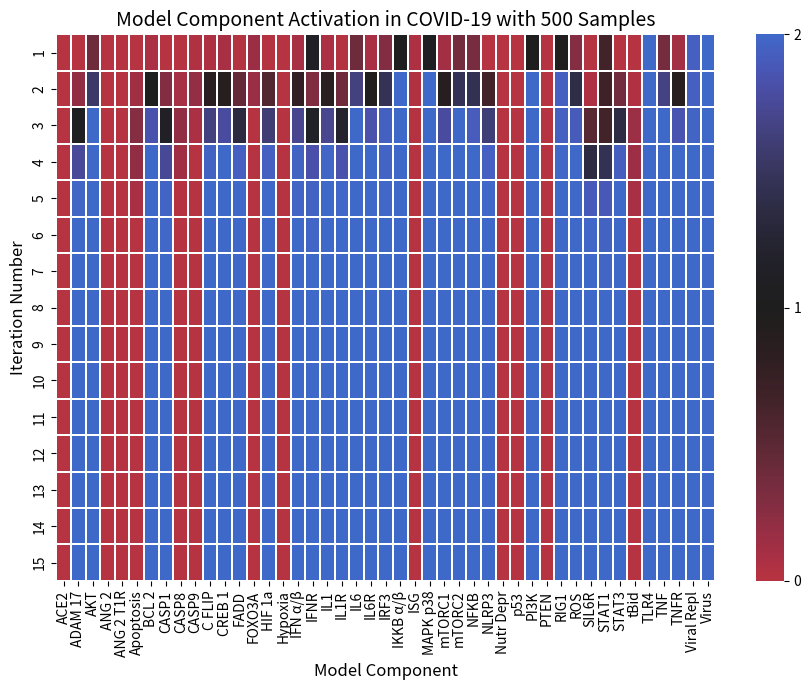

This figure's Python source:
import numpy as np
import matplotlib.pyplot as plt
import matplotlib.colors as colors
import matplotlib.cm as cm
import seaborn as sns

# Define constants
N_STATES = 3
N_ITER = 15
ORDERS = 500

def OR(*args):
    return np.max(args)
def AND(*args):
    return np.min(args)
def NOT(value):
    return (N_STATES - 1) - value

class Pneumocyte:
    def __init__(self, x=None):
        components = ["ACE2", "ADAM_17", "AKT", "ANG_2", "ANG_2_T1R", 
                      "Apoptosis", "BCL_2", "CASP1", "CASP8", "CASP9", "C_FLIP", 
                      "CREB_1", "FADD", "FOXO3A", "HIF_1a", "Hypoxia", "IFN_a_b", 
                      "IFNR", "IL1", "IL1R", "IL6", "IL6R", "IRF3", "IKKB_a_b", 
                      "ISG", "MAPK_p38", "mTORC1", "mTORC2", "NFKB", "NLRP3", 
                      "Nutr_Depr", "p53", "PI3K", "PTEN", "RIG1", "ROS", "SIL6R", 
                      "STAT1", "STAT3", "tBid", "TLR4", "TNF", "TNFR", "Viral_Repl", 
                      "Virus"]
        if x is None:
            self.x = {component: 0 for component in components}
        else:
            self.x = x

    def ACE2(self):
        return AND(self.x["FOXO3A"], NOT(OR(self.x["Virus"], self.x["ADAM_17"])))
    def ADAM_17(self):
        return OR(self.x["ANG_2_T1R"], self.x["HIF_1a"])
    def AKT(self):
        return OR(self.x["mTORC2"], self.x["PI3K"], self.x["FOXO3A"])
    def ANG_2(self):
        return 0 # not expressed in-vitro
    def ANG_2_T1R(self):
        return self.x["ANG_2"]
    def Apoptosis(self):
        return OR(self.x["CASP8"], self.x["CASP9"])
    def BCL_2(self):
        return AND(OR(self.x["NFKB"], self.x["CREB_1"]), NOT(self.x["p53"]))
    def CASP1(self):
        return self.x["NLRP3"]
    def CASP8(self):
        return AND(OR(self.x["FADD"], self.x["p53"]), NOT(OR(self.x["C_FLIP"], self.x["FOXO3A"])))
    def CASP9(self):
        return AND(self.x["FOXO3A"], NOT(self.x["BCL_2"]))
    def C_FLIP(self):
        return AND(self.x["NFKB"], NOT(self.x["FOXO3A"]))
    def CREB_1(self):
        return self.x["AKT"]
    def FADD(self):
        return self.x["TNFR"]
    def FOXO3A(self):
        return AND(OR(self.x["STAT3"], self.x["MAPK_p38"], self.x["mTORC1"]), 
                   NOT(OR(self.x["IKKB_a_b"], self.x["AKT"])))
    def HIF_1a(self):
        return AND(OR(self.x["NFKB"], self.x["mTORC1"]), 
                   OR(self.x["ROS"], self.x["Hypoxia"]))
    def Hypoxia(self):
        return self.x["Hypoxia"]
    def IFN_a_b(self):
        return self.x["IRF3"]
    def IFNR(self):
        return self.x["IFN_a_b"]
    def IL1(self):
        return OR(self.x["CASP1"], self.x["CASP8"], self.x["NFKB"])
    def IL1R(self):
        return self.x["IL1"]
    def IL6(self):
        return OR(self.x["NFKB"], self.x["MAPK_p38"])
    def IL6R(self):
        return self.x["IL6"]
    def IRF3(self):
        return self.x["RIG1"]
    def IKKB_a_b(self):
        return OR(self.x["TLR4"], self.x["IL1R"], 
                  self.x["TNFR"], self.x["AKT"])
    def ISG(self):
        return AND(self.x["STAT1"], NOT(self.x["Viral_Repl"]))
    def MAPK_p38(self):
        return OR(self.x["ANG_2_T1R"], self.x["TLR4"], self.x["ROS"])
    def mTORC1(self):
        return AND(self.x["AKT"], NOT(self.x["p53"]))
    def mTORC2(self):
        return self.x["PI3K"]
    def NFKB(self):
        return AND(OR(self.x["IKKB_a_b"], self.x["ROS"]), NOT(self.x["FOXO3A"]))
    def NLRP3(self):
        return AND(self.x["NFKB"], self.x["RIG1"])
    def Nutr_Depr(self):
        return self.x["Nutr_Depr"]
    def p53(self):
        return AND(OR(self.x["Hypoxia"], self.x["Nutr_Depr"]), NOT(self.x["Virus"]))
    def PI3K(self):
        return AND(OR(self.x["TLR4"], self.x["ROS"], 
                  self.x["IL6R"]), NOT(self.x['PTEN']))
    def PTEN(self):
        return self.x["p53"]
    def RIG1(self):
        return self.x["Viral_Repl"]
    def ROS(self):
        return AND(OR(self.x["ANG_2_T1R"], 
                  self.x["MAPK_p38"]), NOT(self.x["FOXO3A"]))
    def SIL6R(self):
        return AND(self.x["ADAM_17"], self.x["IL6"])
    def STAT1(self):
        return self.x["IFNR"]
    def STAT3(self):
        return self.x["IL6R"]
    def tBid(self):
        return self.x["CASP8"]
    def TLR4(self):
        return self.x["Virus"]
    def TNF(self):
        return OR(self.x["ADAM_17"], self.x["NFKB"], self.x["MAPK_p38"])
    def TNFR(self):
        return self.x["TNF"]
    def Viral_Repl(self):
        return AND(OR(self.x["Virus"], self.x["mTORC1"]), NOT(self.x["ISG"]))
    def Virus(self):
        return self.x["Virus"]
    
    def get_oper(self, component):
        return lambda: self.x.__setitem__(component, getattr(self, component)())

    def update_state(self, x, index, update_func, n_states=N_STATES):
        """ self.x = x
        current_state = self.x[index]
        update_func()
        new_state = self.x[index]

        if new_state > current_state:
            current_state += 1
        elif new_state < current_state:
            current_state -= 1

        if current_state < 0:
            current_state = 0
        elif current_state > (n_states - 1):
            current_state = n_states - 1

        return current_state"""
        update_func()
        return self.x[index]

def BN(components, n_iter=N_ITER, orders=ORDERS, n_states=N_STATES):
    '''
    components: list of components in the model
    n_iter: number of iterations to run the model
    orders: number of orders to run the model
    n_states: number of states for each component
    '''

    cell = Pneumocyte()
    operations = {component: cell.get_oper(component) for component in components}
    indices = np.arange(len(operations))
    temp_mat = np.zeros((n_iter, len(operations), orders))

    for order in np.arange(orders):
        cell.x = {component: 0 for component in components}
        cell.x["Virus"] = n_states - 1
        cell.x["IFN_a_b"] = n_states - 1
        cell.x["ACE2"] = n_states - 1
        cell.x["TSC2"] = n_states - 1
        cell.x["Nutr_Depr"] = 0 # n_states - 1
        cell.x["Hypoxia"] = 0

        for i in np.arange(n_iter):
            np.random.shuffle(indices)
            for idx in indices:
                key = components[idx]
                if key in operations:
                    component, operation_lambda = key, operations[key]
                    cell.x[component] = cell.update_state(cell.x, component, operation_lambda, n_states)
                else:
                    raise NotImplementedError(f"Operation for '{key}' not defined in 'operations'")
            indices = np.sort(indices)
            temp_mat[i, :, order] = [cell.x[components[a]] for a in indices]

    # print components in alphabetical order in the form of [a, b, c, ...]
    # print("[" + ", ".join([f"\"{x}\"" for x in sorted(components, key=lambda x: x.lower())]) + "]")

    return temp_mat

def main():
    np.random.seed(0)
    fig, ax = plt.subplots(1, 1, figsize=(9, 7))
    plt.rcParams['figure.dpi'] = 300

    components = list(Pneumocyte().x.keys())
    mat = np.average(BN(components, N_ITER, ORDERS, N_STATES), axis=2)

    cmap = cm.get_cmap('icefire_r')

    def truncate_colormap(cmap, minval=0.0, maxval=1.0, n=100):
        new_cmap = colors.LinearSegmentedColormap.from_list(
            'truncated_%s' % cmap.name,
            cmap(np.linspace(minval, maxval, n)))
        return new_cmap

    yticklabels = [str(x) for x in 1 + np.arange(N_ITER)]
    components = [x.replace("_a_b", " α/β").replace("_", " ") for x in components]

    ax = sns.heatmap(mat, cmap=truncate_colormap(cmap, 0.25, 0.75, n=200),
                     linewidths=.05, xticklabels=components,
                     yticklabels=yticklabels, vmin=0, vmax=N_STATES-1, alpha=1)
    ax.tick_params(axis='y', which='major', labelsize=10)

    colorbar = ax.collections[0].colorbar
    colorbar.set_ticks(np.arange(0, N_STATES, 1))
    colorbar.set_ticklabels([str(int(i)) for i in np.arange(0, N_STATES, 1)])

    ax.set_xlabel('Model Component', fontsize=12)
    ax.set_ylabel('Iteration Number', fontsize=12)
    ax.set_title(
        f'Model Component Activation in COVID-19 with {ORDERS} Samples',
        fontsize=14)
    
    plt.tight_layout()
    fig.savefig('GBN_plot_new.png')

    # print each value of components and the corresponding value in the last row of the matrix
    for i in range(len(components)):
        print(components[i], mat[-1, i])

if __name__ == '__main__':
    main()
    print("Complete")